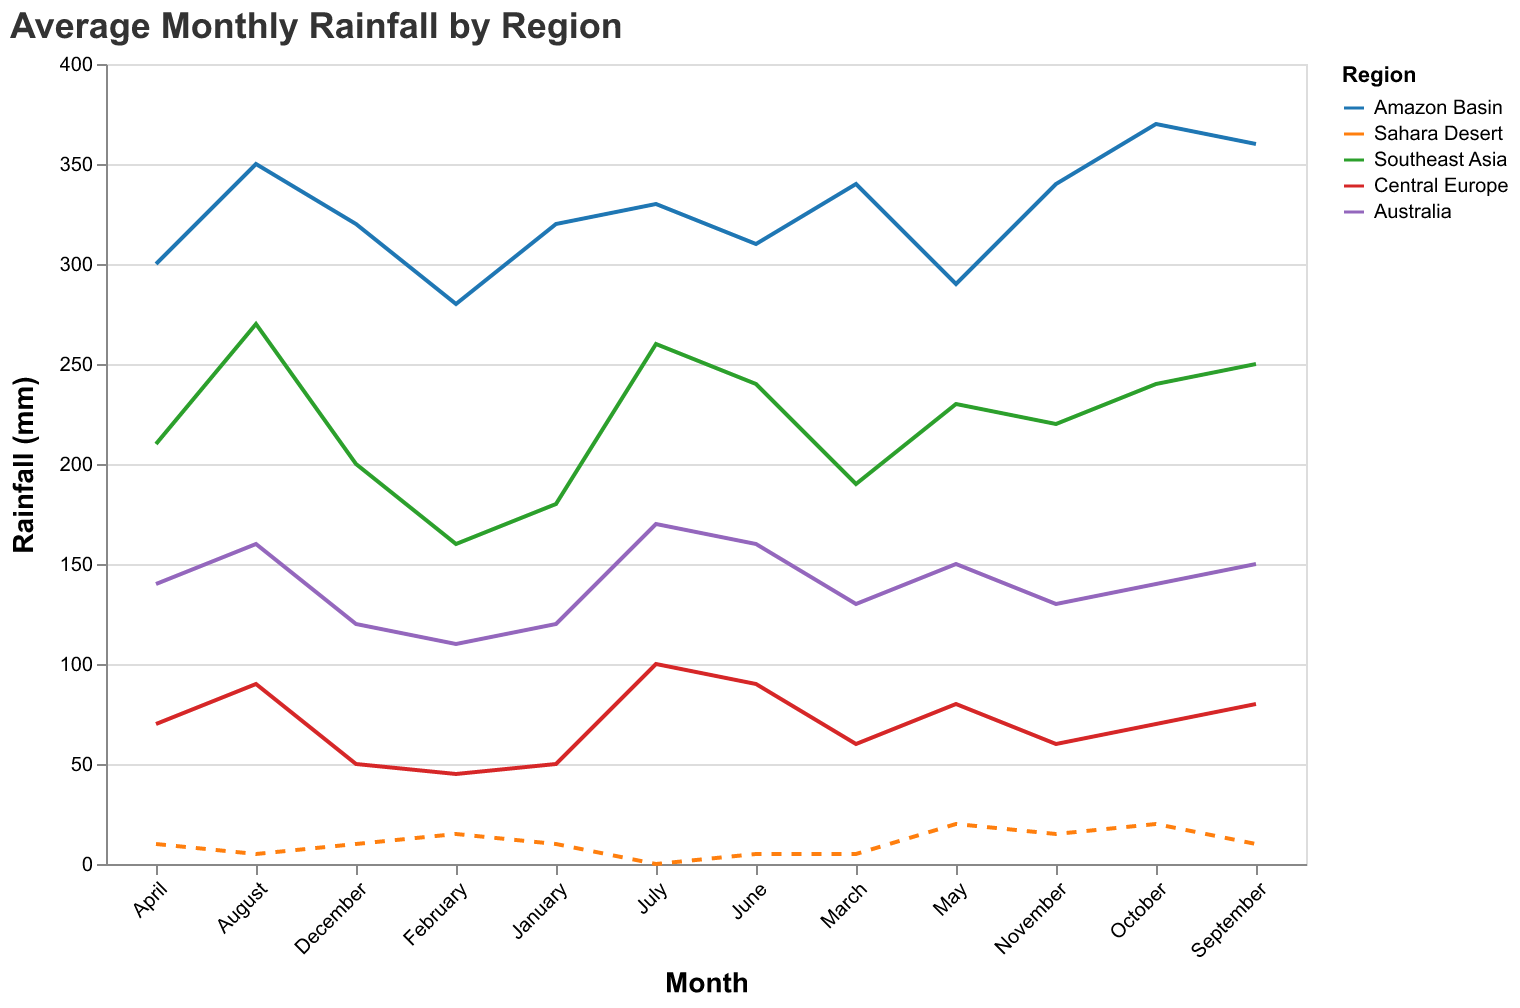

Source data for this figure (header and first rows):
Region, January, February, March, April, May, June, July, August, September, October, November, December
Amazon Basin, 320, 280, 340, 300, 290, 310, 330, 350, 360, 370, 340, 320
Sahara Desert, 10, 15, 5, 10, 20, 5, 0, 5, 10, 20, 15, 10
Southeast Asia, 180, 160, 190, 210, 230, 240, 260, 270, 250, 240, 220, 200
Central Europe, 50, 45, 60, 70, 80, 90, 100, 90, 80, 70, 60, 50
Australia, 120, 110, 130, 140, 150, 160, 170, 160, 150, 140, 130, 120
